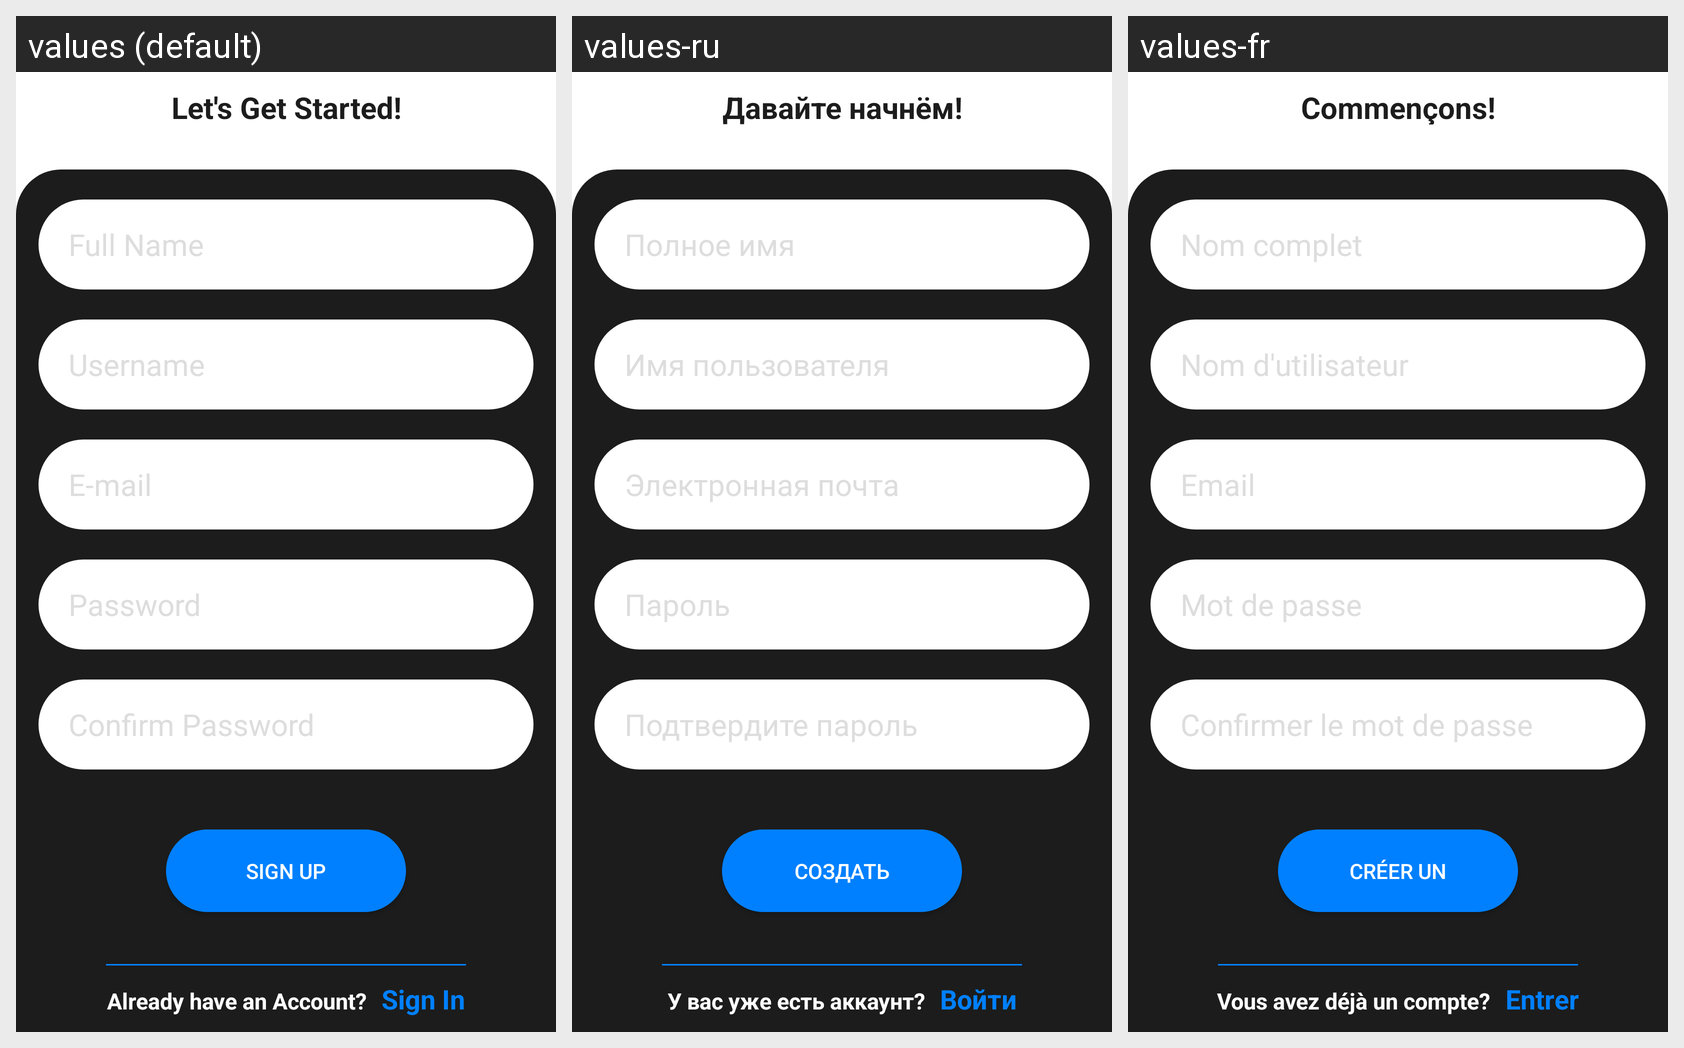

Translations of the strings shown on this Android screen, per locale in the grid:
Android screen res/layout/test_second.xml rendered under 3 locales, left to right: values (default), values-ru, values-fr. Device: Nexus 5 (rendered at 1080×1920; each locale shown at half size, 540×960, under a caption strip naming it); theme AppTheme.
Strings drawn on this screen, with the default value and each locale's value (text and hints the layout hard-codes, and strings that could not be matched under every locale, appear in the picture but are not listed):

get_started
  values: Let's Get Started!
  values-ru: Давайте начнём!
  values-fr: Commençons!

full_name_register
  values: Full Name
  values-ru: Полное имя
  values-fr: Nom complet

username_register
  values: Username
  values-ru: Имя пользователя
  values-fr: Nom d'utilisateur

email_login
  values: E-mail
  values-ru: Электронная почта
  values-fr: Email

password_login
  values: Password
  values-ru: Пароль
  values-fr: Mot de passe

confirm_password_register
  values: Confirm Password
  values-ru: Подтвердите пароль
  values-fr: Confirmer le mot de passe

sign_up_register
  values: Sign Up
  values-ru: Создать
  values-fr: Créer un

already_have_account
  values: Already have an Account?
  values-ru: У вас уже есть аккаунт?
  values-fr: Vous avez déjà un compte?

sign_in_login
  values: Sign In
  values-ru: Войти
  values-fr: Entrer
